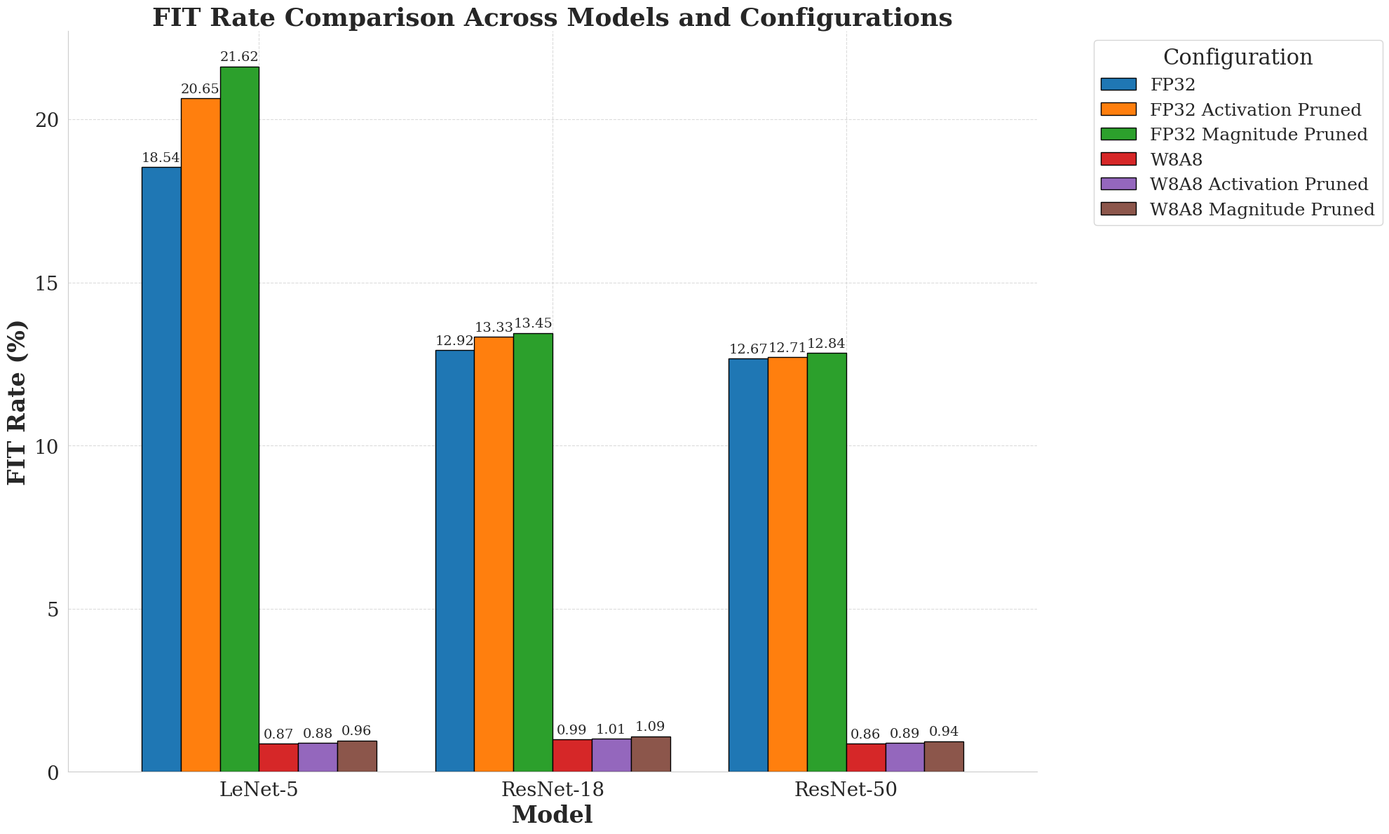

This chart was generated by the following Python code:
import pandas as pd
import matplotlib.pyplot as plt
import numpy as np
import matplotlib
import seaborn as sns
matplotlib.use('Agg')  # Use a non-GUI backend for matplotlib

def _apply_common_plot_style():
    """Applies common styling to plots."""
    sns.set_style("whitegrid")
    plt.rcParams['font.family'] = 'serif'
    plt.rcParams['axes.labelsize'] = 24
    plt.rcParams['xtick.labelsize'] = 20
    plt.rcParams['ytick.labelsize'] = 20
    plt.rcParams['legend.fontsize'] = 20
    plt.rcParams['figure.titlesize'] = 26

def _finalize_plot(fig, ax, title, output_filename, xlabel, ylabel):
    """Finalizes and saves the plot."""
    ax.set_xlabel(xlabel, weight='bold', fontsize=plt.rcParams['axes.labelsize'])
    ax.set_ylabel(ylabel, weight='bold', fontsize=plt.rcParams['axes.labelsize'])
    ax.set_title(title, weight='bold', fontsize=plt.rcParams['figure.titlesize'])
    
    ax.spines['top'].set_visible(False)
    ax.spines['right'].set_visible(False)
    ax.tick_params(axis='both', which='major', direction='out', length=6, width=1)
    ax.grid(True, linestyle='--', alpha=0.7)

    plt.tight_layout()
    plt.savefig(output_filename, dpi=300, bbox_inches='tight')
    plt.close(fig)

def visualize_fit_rates():
    """Creates a grouped bar chart for FIT rates across different models and configurations."""
    _apply_common_plot_style()
    
    # Define the data
    data = {
        'Model': ['ResNet-50', 'ResNet-50', 'ResNet-50', 'ResNet-50', 'ResNet-50', 'ResNet-50',
                  'ResNet-18', 'ResNet-18', 'ResNet-18', 'ResNet-18', 'ResNet-18', 'ResNet-18',
                  'LeNet-5', 'LeNet-5', 'LeNet-5', 'LeNet-5', 'LeNet-5', 'LeNet-5'],
        'Configuration': ['FP32', 'FP32 Activation Pruned', 'FP32 Magnitude Pruned', 
                         'W8A8', 'W8A8 Activation Pruned', 'W8A8 Magnitude Pruned',
                         'FP32', 'FP32 Activation Pruned', 'FP32 Magnitude Pruned', 
                         'W8A8', 'W8A8 Activation Pruned', 'W8A8 Magnitude Pruned',
                         'FP32', 'FP32 Activation Pruned', 'FP32 Magnitude Pruned', 
                         'W8A8', 'W8A8 Activation Pruned', 'W8A8 Magnitude Pruned'],
        'FIT_Rate': [12.67, 12.71, 12.84, 0.86, 0.89, 0.94,
                     12.92, 13.33, 13.45, 0.99, 1.01, 1.09,
                     18.54, 20.65, 21.62, 0.87, 0.88, 0.96]
    }
    
    df = pd.DataFrame(data)
    
    # Create pivot table for grouped bar chart
    pivot_df = df.pivot(index='Model', columns='Configuration', values='FIT_Rate')
    
    # Define colors for different configurations
    colors = ['#1f77b4', '#ff7f0e', '#2ca02c', '#d62728', '#9467bd', '#8c564b']
    
    # Create the plot
    fig, ax = plt.subplots(figsize=(20, 12))
    
    # Create grouped bar chart
    pivot_df.plot(kind='bar', ax=ax, width=0.8, color=colors, edgecolor='black')
    
    # Customize the plot
    ax.legend(title='Configuration', title_fontsize=22, fontsize=18, 
              bbox_to_anchor=(1.05, 1), loc='upper left')
    
    # Add value labels on bars
    for container in ax.containers:
        ax.bar_label(container, fmt='%.2f', fontsize=14, rotation=0, padding=3)
    
    # Set x-axis labels rotation
    plt.setp(ax.get_xticklabels(), rotation=0, ha='center', fontsize=plt.rcParams['xtick.labelsize'])
    
    _finalize_plot(fig, ax, 'FIT Rate Comparison Across Models and Configurations',
                   'fit_rate_comparison.png',
                   'Model', 'FIT Rate (%)')
    
    print("Generated FIT rate comparison visualization: fit_rate_comparison.png")

if __name__ == '__main__':
    visualize_fit_rates() 
